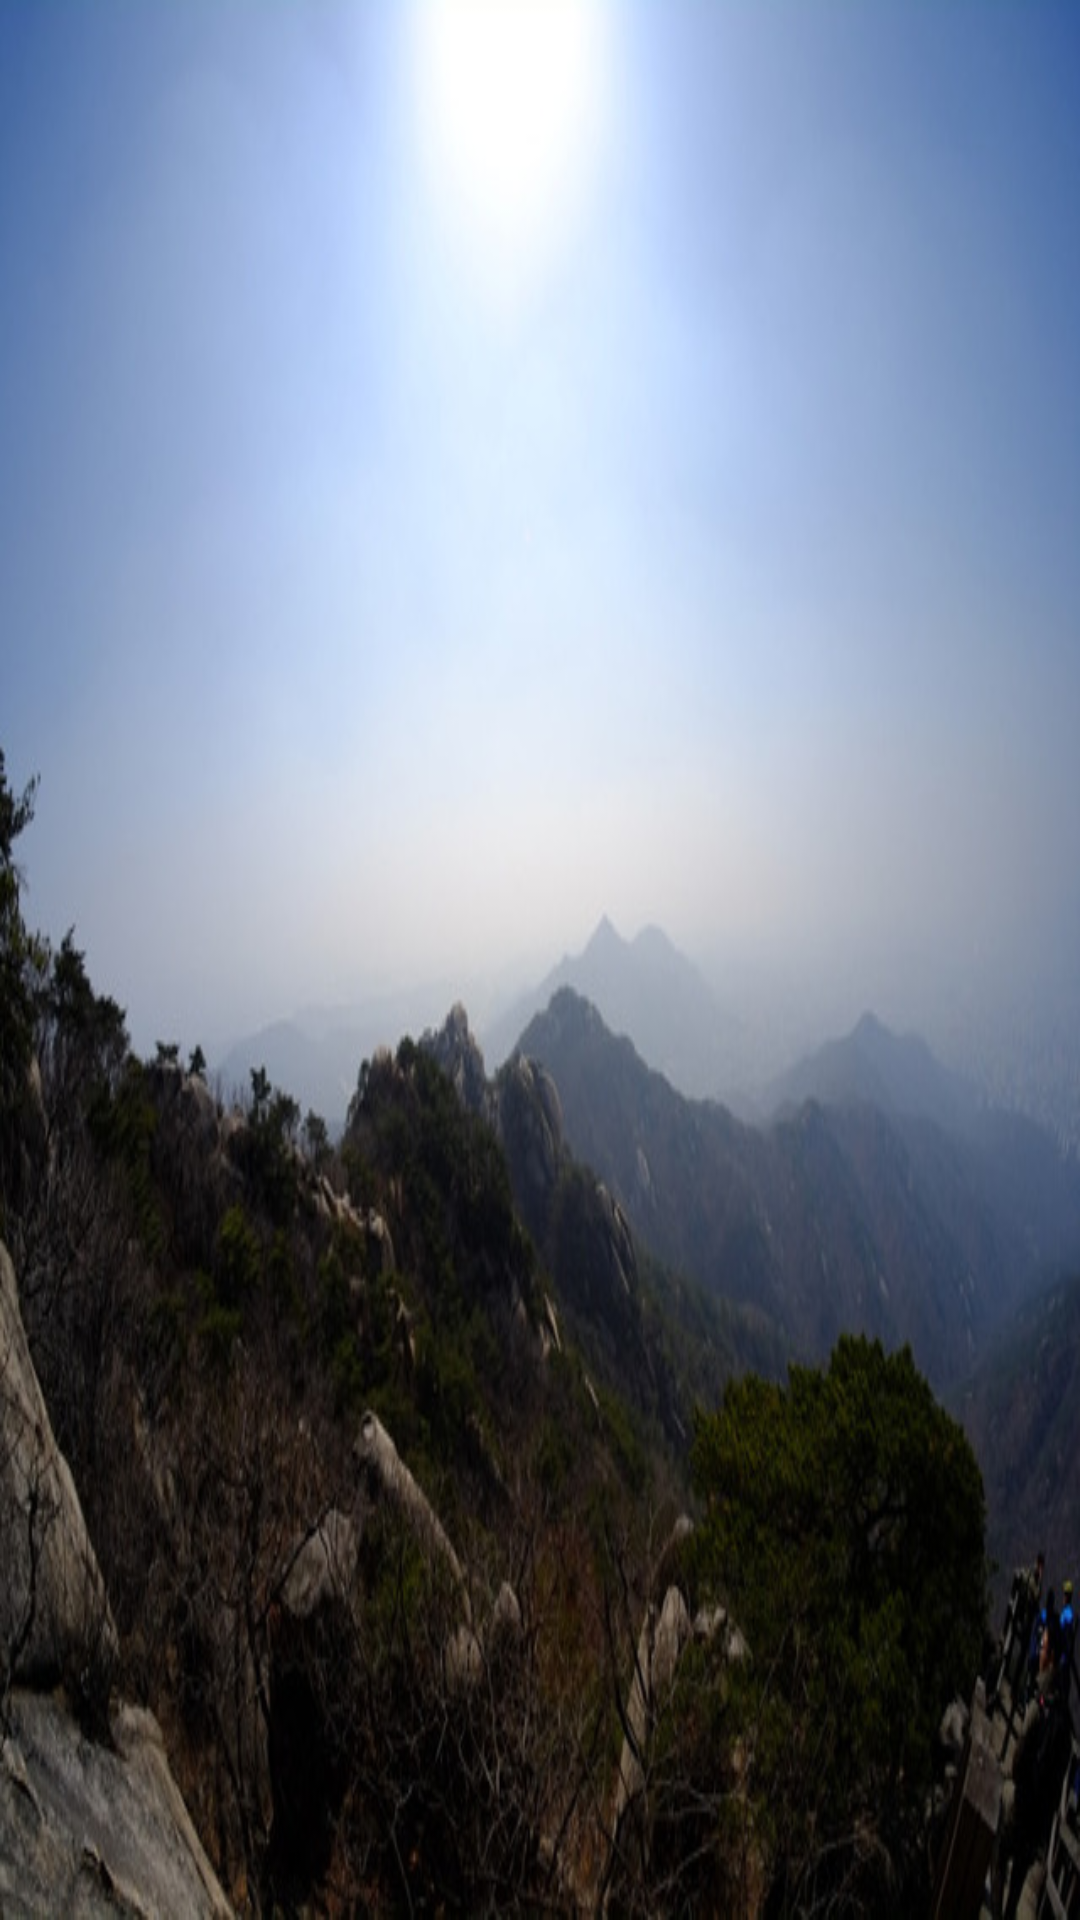

This screen was rendered from an Android layout file. Write that file and the resources it references.
<!-- AndroidManifest.xml: application theme android:Theme -->
<!-- res/layout/sspring.xml -->
<?xml version="1.0" encoding="utf-8"?>
<LinearLayout xmlns:android="http://schemas.android.com/apk/res/android"
    android:orientation="vertical" android:layout_width="match_parent"
    android:layout_height="match_parent">

    <ImageView
        android:layout_width="match_parent"
        android:layout_height="match_parent"
        android:src="@drawable/sspring"
        android:scaleType="fitXY"/>
</LinearLayout>
<!-- resources referenced by this layout -->
<resources>
  <!-- drawable sspring: jpg bitmap (drawable-xxhdpi, 75906 bytes) -->
</resources>
